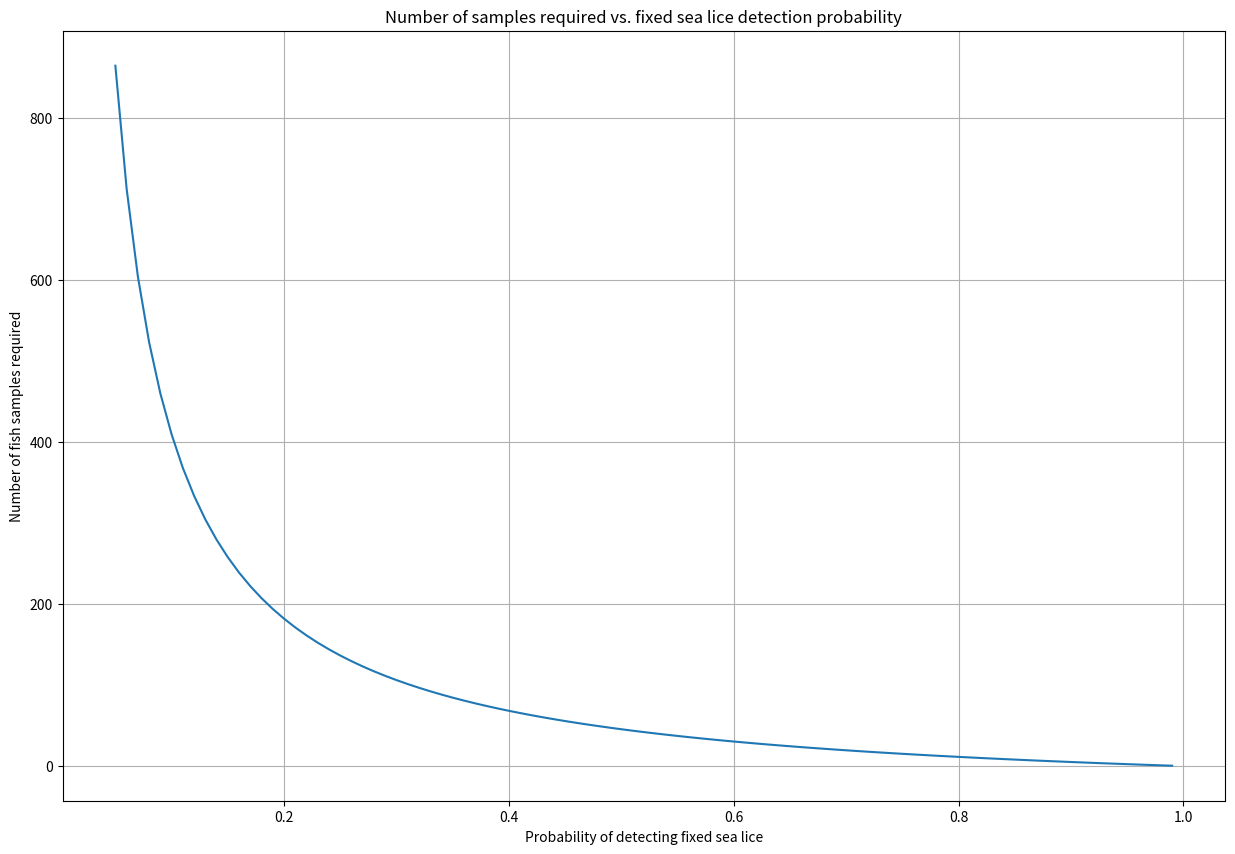

This chart was generated by the following Python code: (Note: this script raises an exception after producing the figure.)
from matplotlib import pyplot as plt
import numpy as np
import random
import pandas as pd
from scipy.stats import norm



probabilities = np.arange(0.05, 1, 0.01)
confidence_level = 0.5
accuracy_requirement = 0.9
z = norm.ppf((1+confidence_level)/2)

n_values = []
for p in probabilities:
    n = (1 - p) / (p * ((1 - accuracy_requirement) / (z))**2)
    n_values.append(n)

plt.figure(figsize=(15, 10))
plt.plot(probabilities, n_values)
plt.grid()
plt.xlabel('Probability of detecting fixed sea lice')
plt.ylabel('Number of fish samples required')
plt.title('Number of samples required vs. fixed sea lice detection probability')
plt.show()



df = pd.DataFrame()
confidence_level = 0.9
z = norm.ppf((1+confidence_level)/2)
for error_margin in [0.05, 0.1]:
    for p in np.arange(0.05, 1.05, 0.05):
        for chalimus_II_count in np.arange(0.1, 1.1, 0.1):
            accuracy_requirement = (chalimus_II_count - error_margin) / chalimus_II_count
            n = int((1 - p) / (p * ((1 - accuracy_requirement) / (z))**2))
            row = {
                'error_margin': error_margin,
                'accuracy_requirement': accuracy_requirement,
                'p': p,
                'chalimus_II_count': chalimus_II_count,
                'minimum_sample_size': n
            }
            
            df = df.append(row, ignore_index=True)
        

mask = df.p == 0.2


df.to_csv('/Users/<user>/Desktop/fixed_sea_lice_analysis.csv')



